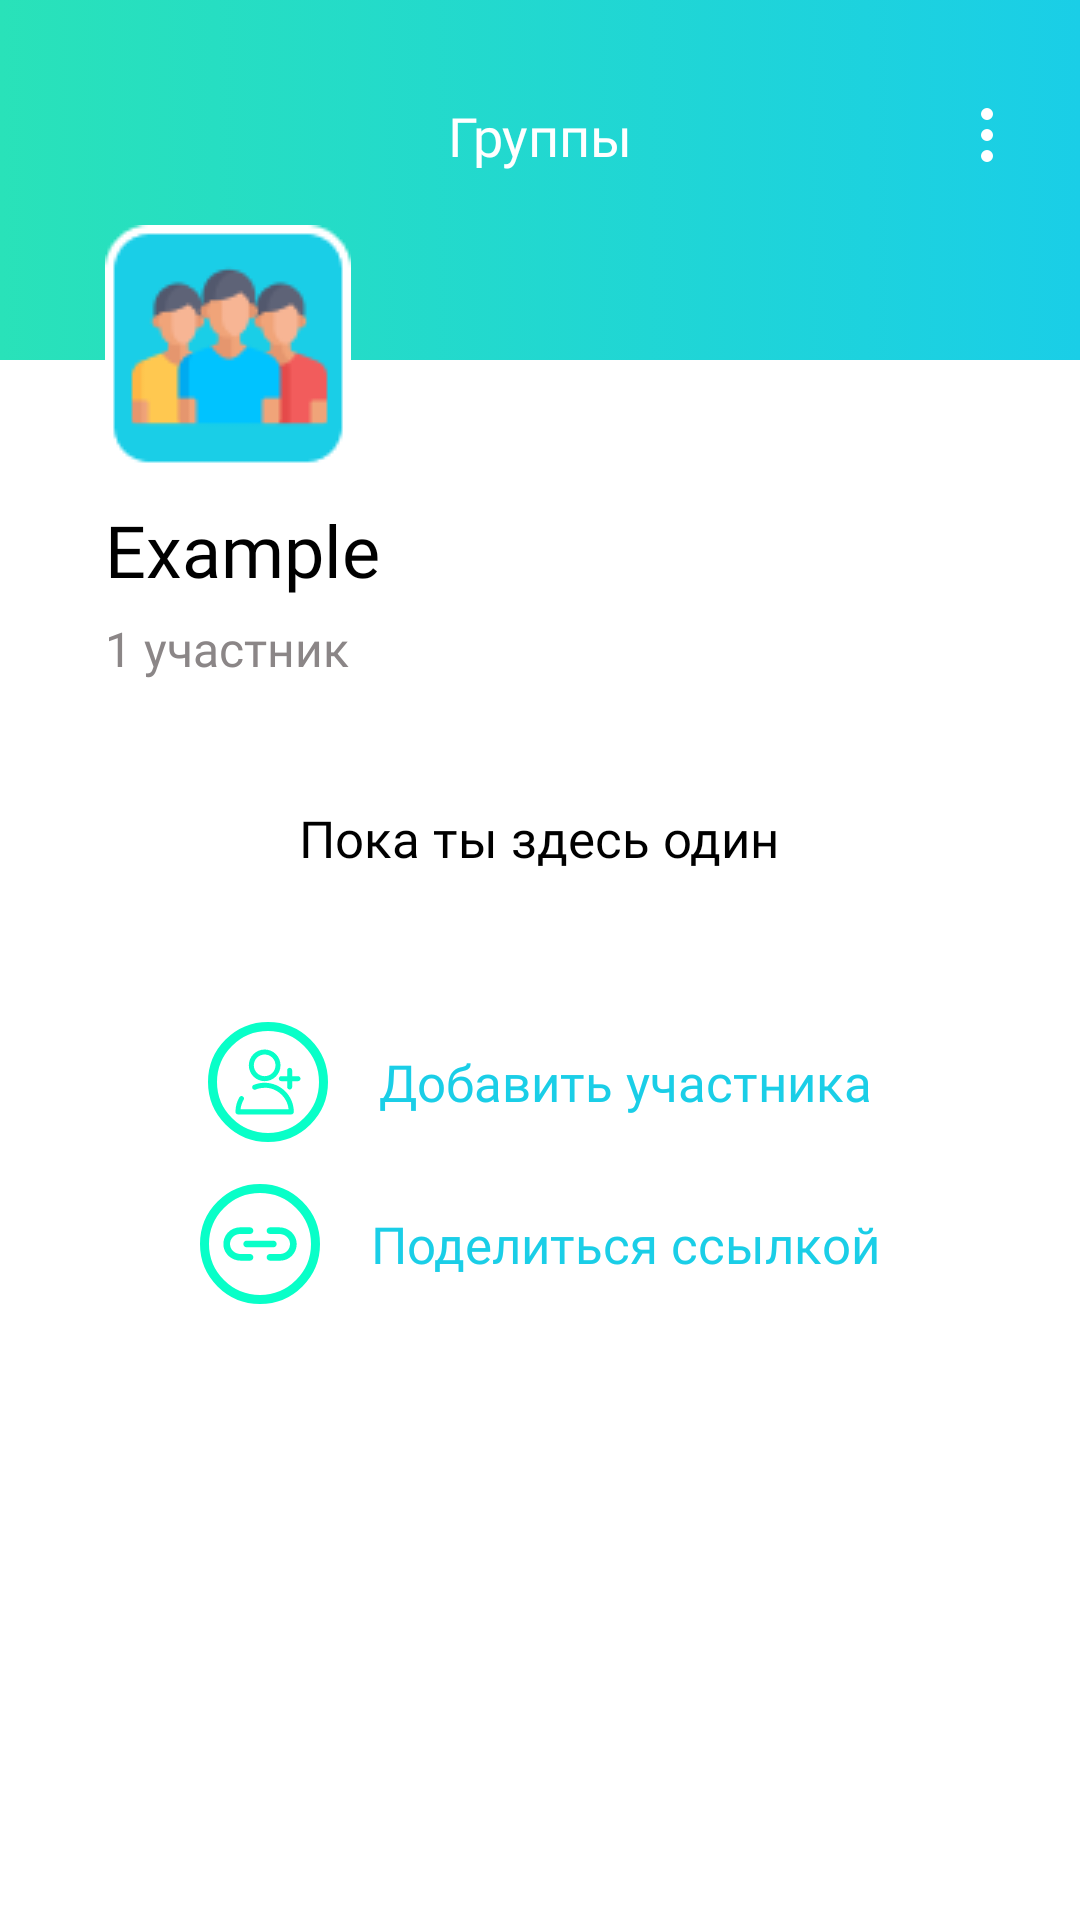

Produce the Android XML layout that renders to this screen, including the resource entries it uses.
<!-- AndroidManifest.xml: application theme Theme.EasySplit -->
<!-- res/layout/fragment_group_enter_no_one.xml -->
<?xml version="1.0" encoding="utf-8"?>
<LinearLayout xmlns:app="http://schemas.android.com/apk/res-auto"
    xmlns:tools="http://schemas.android.com/tools"
    xmlns:android="http://schemas.android.com/apk/res/android"
    android:layout_width="match_parent"
    android:layout_height="match_parent"
    tools:context=".trash.GroupEnterNoOneFragment"
    android:orientation="vertical">
    <RelativeLayout
        android:layout_width="match_parent"
        android:layout_height="wrap_content">
        <View
            android:id="@+id/view3"
            android:layout_width="match_parent"
            android:layout_height="120dp"
            android:background="@drawable/style_group_enter"
            app:layout_constraintEnd_toEndOf="parent"
            app:layout_constraintStart_toStartOf="parent"
            app:layout_constraintTop_toTopOf="parent" />
        <include
            layout="@layout/toolbar_with_edit"
            android:id="@+id/toolbar"/>
        <ImageView
            android:id="@+id/imageView3"
            android:layout_width="wrap_content"
            android:layout_height="wrap_content"
            android:layout_marginStart="35dp"
            android:layout_marginTop="75dp"
            android:src="@drawable/group_48"
            app:layout_constraintStart_toStartOf="parent"
            app:layout_constraintTop_toTopOf="parent" />
    </RelativeLayout>
    <TextView
        android:layout_width="wrap_content"
        android:layout_height="wrap_content"
        android:text="Example"
        style="@style/InterMedium24"
        android:textColor="@color/black"
        android:layout_marginStart="35dp"
        android:layout_marginTop="10dp"/>
    <TextView
        android:layout_width="wrap_content"
        android:layout_height="wrap_content"
        android:text="1 участник"
        style="@style/InterLight16"
        android:textColor="@color/grey"
        android:layout_marginStart="35dp"
        android:layout_marginTop="6dp"/>
    <TextView
        android:layout_width="wrap_content"
        android:layout_height="wrap_content"
        android:text="Пока ты здесь один"
        style="@style/InterSemiBold17"
        android:textColor="@color/black"
        android:layout_gravity="center"
        android:layout_marginTop="41dp"/>
    <LinearLayout
        android:layout_width="wrap_content"
        android:layout_height="40dp"
        android:orientation="horizontal"
        android:layout_marginTop="50dp"
        android:layout_gravity="center">
        <ImageView
            android:layout_width="wrap_content"
            android:layout_height="wrap_content"
            android:src="@drawable/ic_add_friend_circle" />
        <TextView
            android:layout_width="wrap_content"
            android:layout_height="wrap_content"
            android:text="Добавить участника"
            style="@style/InterSemiBold17"
            android:textColor="@color/blue"
            android:layout_gravity="center"
            android:layout_marginStart="17dp"/>
    </LinearLayout>
    <LinearLayout
        android:layout_width="wrap_content"
        android:layout_height="40dp"
        android:orientation="horizontal"
        android:layout_marginTop="14dp"
        android:layout_gravity="center">
        <ImageView
            android:layout_width="wrap_content"
            android:layout_height="wrap_content"
            android:src="@drawable/ic_copy_link" />
        <TextView
            android:layout_width="wrap_content"
            android:layout_height="wrap_content"
            android:text="Поделиться ссылкой"
            style="@style/InterSemiBold17"
            android:textColor="@color/blue"
            android:layout_gravity="center"
            android:layout_marginStart="17dp"/>
    </LinearLayout>

</LinearLayout>
<!-- res/layout/toolbar_with_edit.xml (included above) -->
<?xml version="1.0" encoding="utf-8"?>
<androidx.constraintlayout.widget.ConstraintLayout xmlns:android="http://schemas.android.com/apk/res/android"
    xmlns:app="http://schemas.android.com/apk/res-auto"
    android:layout_width="match_parent"
    android:layout_height="30dp"
    android:orientation="horizontal"
    android:layout_marginTop="30dp"
    android:id="@+id/toolbar_with_edit">

    <ImageView
        android:id="@+id/back"
        android:layout_width="wrap_content"
        android:layout_height="wrap_content"
        android:layout_gravity="center"
        android:layout_marginStart="35dp"
        android:src="@drawable/ic_arrow_back_white"
        app:layout_constraintBottom_toBottomOf="parent"
        app:layout_constraintStart_toStartOf="parent"
        app:layout_constraintTop_toTopOf="parent"
        android:contentDescription="@string/todo"/>

    <TextView
        android:id="@+id/toolbarText"
        style="@style/InterSemiBold18"
        android:layout_width="wrap_content"
        android:layout_height="wrap_content"
        android:text="@string/group"
        android:textColor="@color/white"
        app:layout_constraintBottom_toBottomOf="parent"
        app:layout_constraintEnd_toEndOf="parent"
        app:layout_constraintStart_toStartOf="parent"
        app:layout_constraintTop_toTopOf="parent" />

    <ImageView
        android:id="@+id/menu"
        android:layout_width="wrap_content"
        android:layout_height="wrap_content"
        android:layout_gravity="center"
        android:src="@drawable/ic_menu_vertical"
        app:layout_constraintBottom_toBottomOf="parent"
        app:layout_constraintEnd_toEndOf="parent"
        app:layout_constraintTop_toTopOf="parent"
        android:layout_marginEnd="19dp"
        android:contentDescription="@string/todo"/>
</androidx.constraintlayout.widget.ConstraintLayout>
<!-- resources referenced by this layout -->
<resources>
  <color name="black">#000000</color>
  <color name="blue">#1ACEE7</color>
  <color name="grey">#8b8687</color>
  <color name="white">#FFFFFFFF</color>
  <!-- drawable ic_menu_vertical (drawable) -->
  <vector xmlns:android="http://schemas.android.com/apk/res/android"
      android:width="24dp"
      android:height="24dp"
      android:viewportWidth="24"
      android:viewportHeight="24">
    <path
        android:fillColor="#FFFFFF"
        android:pathData="M12,3A2,2 0,0 0,10 5A2,2 0,0 0,12 7A2,2 0,0 0,14 5A2,2 0,0 0,12 3zM12,10A2,2 0,0 0,10 12A2,2 0,0 0,12 14A2,2 0,0 0,14 12A2,2 0,0 0,12 10zM12,17A2,2 0,0 0,10 19A2,2 0,0 0,12 21A2,2 0,0 0,14 19A2,2 0,0 0,12 17z"/>
  </vector>
  <!-- drawable style_group_enter (drawable) -->
  <?xml version="1.0" encoding="utf-8"?>
  <selector xmlns:android="http://schemas.android.com/apk/res/android">
      <item>
          <shape
              xmlns:android="http://schemas.android.com/apk/res/android"
              android:shape="rectangle">
              <gradient
                  android:type="linear"
                  android:startColor="#1acee7"
                  android:endColor="#29e2b9"
                  android:angle="180" />
          </shape>
      </item>
  
  </selector>
  <string name="group">Группы</string>
  <string name="todo">TODO</string>
  <style name="InterLight16">
          <item name="android:fontFamily">@font/inter_light</item>
          <item name="fontFamily">@font/inter_light</item>
          <item name="android:textSize">16sp</item>
      </style>
  <style name="InterMedium24">
          <item name="android:fontFamily">@font/inter_medium</item>
          <item name="fontFamily">@font/inter_medium</item>
          <item name="android:textSize">24sp</item>
      </style>
  <style name="InterSemiBold17">
          <item name="android:fontFamily">@font/inter_semi_bold</item>
          <item name="fontFamily">@font/inter_semi_bold</item>
          <item name="android:textSize">17sp</item>
      </style>
  <style name="InterSemiBold18">
          <item name="android:fontFamily">@font/inter_semi_bold</item>
          <item name="fontFamily">@font/inter_semi_bold</item>
          <item name="android:textSize">18sp</item>
      </style>
  <style name="Theme.EasySplit" parent="Theme.MaterialComponents.DayNight.NoActionBar">
          <item name="colorPrimaryVariant">@color/aqua</item>
          <item name="colorPrimary">@color/aqua</item>
          <item name="colorOnPrimary">@color/white</item>
          <item name="colorSecondary">@color/teal_200</item>
          <item name="colorSecondaryVariant">@color/teal_700</item>
          <item name="colorOnSecondary">@color/white</item>
          <item name="android:statusBarColor">@color/grey</item>
          <item name="buttonStyle">@style/NotCapsButton</item>
  
      </style>
  <color name="aqua">#08FFC8</color>
  <color name="teal_200">#FF03DAC5</color>
  <color name="teal_700">#FF018786</color>
  <style name="NotCapsButton" parent="Widget.AppCompat.Button">
          <item name="android:textAllCaps">false</item>
      </style>
</resources>
